Photos from the image-classification dataset "processed" in the GitHub repository ruzbeh4/banknote-net. Its 39 classes are: 1000000 variant 1 back, 1000000 variant 1 front, 100000 variant 1 back, 100000 variant 1 front, 100000 variant 2 front, 100000 variant 3 back, 100000 variant 3 front, 100000 variant 4 back, 100000 variant 4 front, 10000 variant 1 back, 10000 variant 1 front, 1000 variant 1 back, 1000 variant 1 front, 1000 variant 2 back, 1000 variant 2 front, 1000 variant 3 back, 1000 variant 3 front, 200000 variant 1 back, 200000 variant 1 front, 200000 variant 2 back, 200000 variant 2 front, 2000 variant 3 back, 2000 variant 3 front, 500000 variant 1 back, 500000 variant 1 front, 50000 variant 1 back, 50000 variant 1 front, 50000 variant 2 back, 50000 variant 2 front, 50000 variant 3 back, 50000 variant 3 front, 50000 variant 4 back, 50000 variant 4 front, 5000 variant 1 back, 5000 variant 1 front, 5000 variant 2 back, 5000 variant 2 front, 5000 variant 3 back, none.

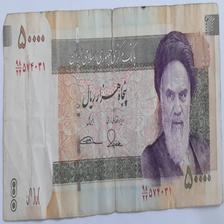
Label: 5000 variant 1 front

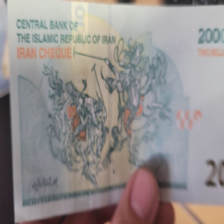
Label: 200000 variant 1 back

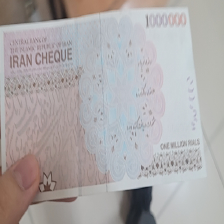
Label: 100000 variant 4 back

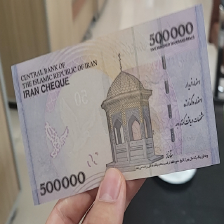
Label: 50000 variant 1 back

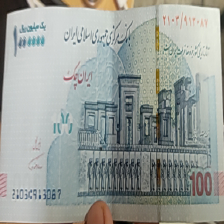
Label: 100000 variant 1 front

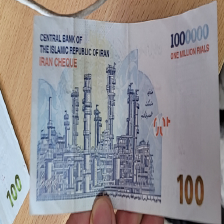
Label: 100000 variant 1 back
